Image classification data set "data" (lambertgeo/PHI on GitHub). Class labels (4): negatif, negative, positif, positive.

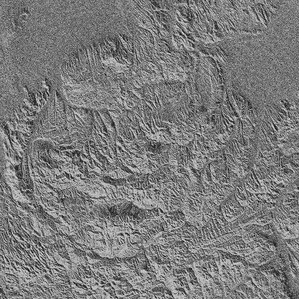
Label: positif

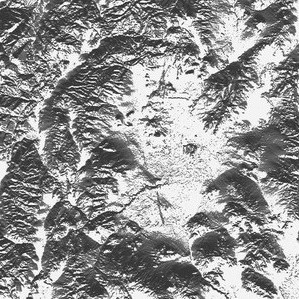
Label: positif

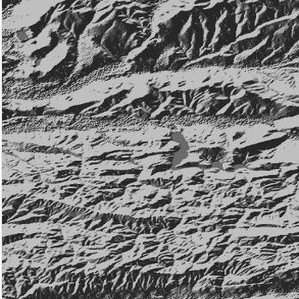
Label: negative

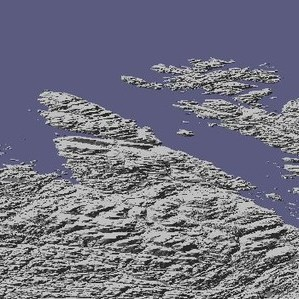
Label: negatif

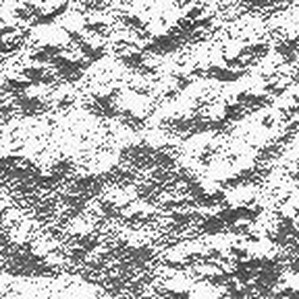
Label: negative

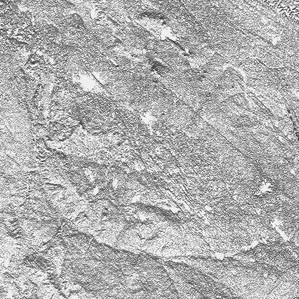
Label: positive
